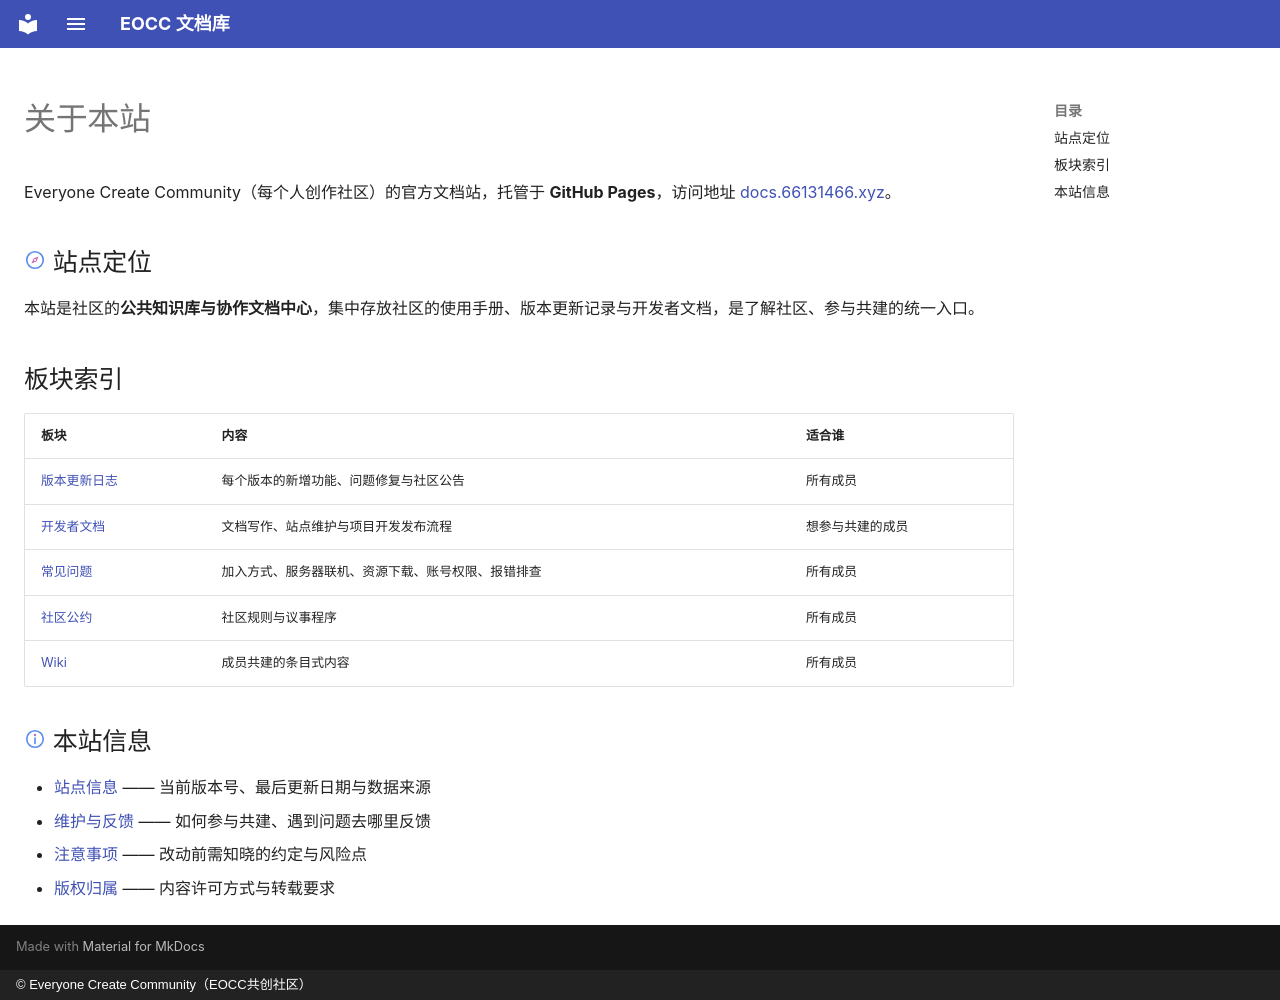

repository: eoccc/eoccc.github.io · page: about/index.html · generator: mkdocs · copyright: © Everyone Create Community（EOCC共创社区）

# 关于本站

Everyone Create Community（每个人创作社区）的官方文档站，托管于 **GitHub Pages**，访问地址 [docs.66131466.xyz](https://docs.66131466.xyz)。

## <img src="../ext/svg/icon-compass.svg" alt="" width="22" height="22"> 站点定位

本站是社区的**公共知识库与协作文档中心**，集中存放社区的使用手册、版本更新记录与开发者文档，是了解社区、参与共建的统一入口。

## 板块索引

| 板块 | 内容 | 适合谁 |
|---|---|---|
| [版本更新日志](../release/) | 每个版本的新增功能、问题修复与社区公告 | 所有成员 |
| [开发者文档](../dev/) | 文档写作、站点维护与项目开发发布流程 | 想参与共建的成员 |
| [常见问题](../faq/) | 加入方式、服务器联机、资源下载、账号权限、报错排查 | 所有成员 |
| [社区公约](../rules/) | 社区规则与议事程序 | 所有成员 |
| [Wiki](../wiki/) | 成员共建的条目式内容 | 所有成员 |

## <img src="../ext/svg/icon-info.svg" alt="" width="22" height="22"> 本站信息

- [站点信息](site-info/) —— 当前版本号、最后更新日期与数据来源
- [维护与反馈](feedback/) —— 如何参与共建、遇到问题去哪里反馈
- [注意事项](notes/) —— 改动前需知晓的约定与风险点
- [版权归属](license/) —— 内容许可方式与转载要求
